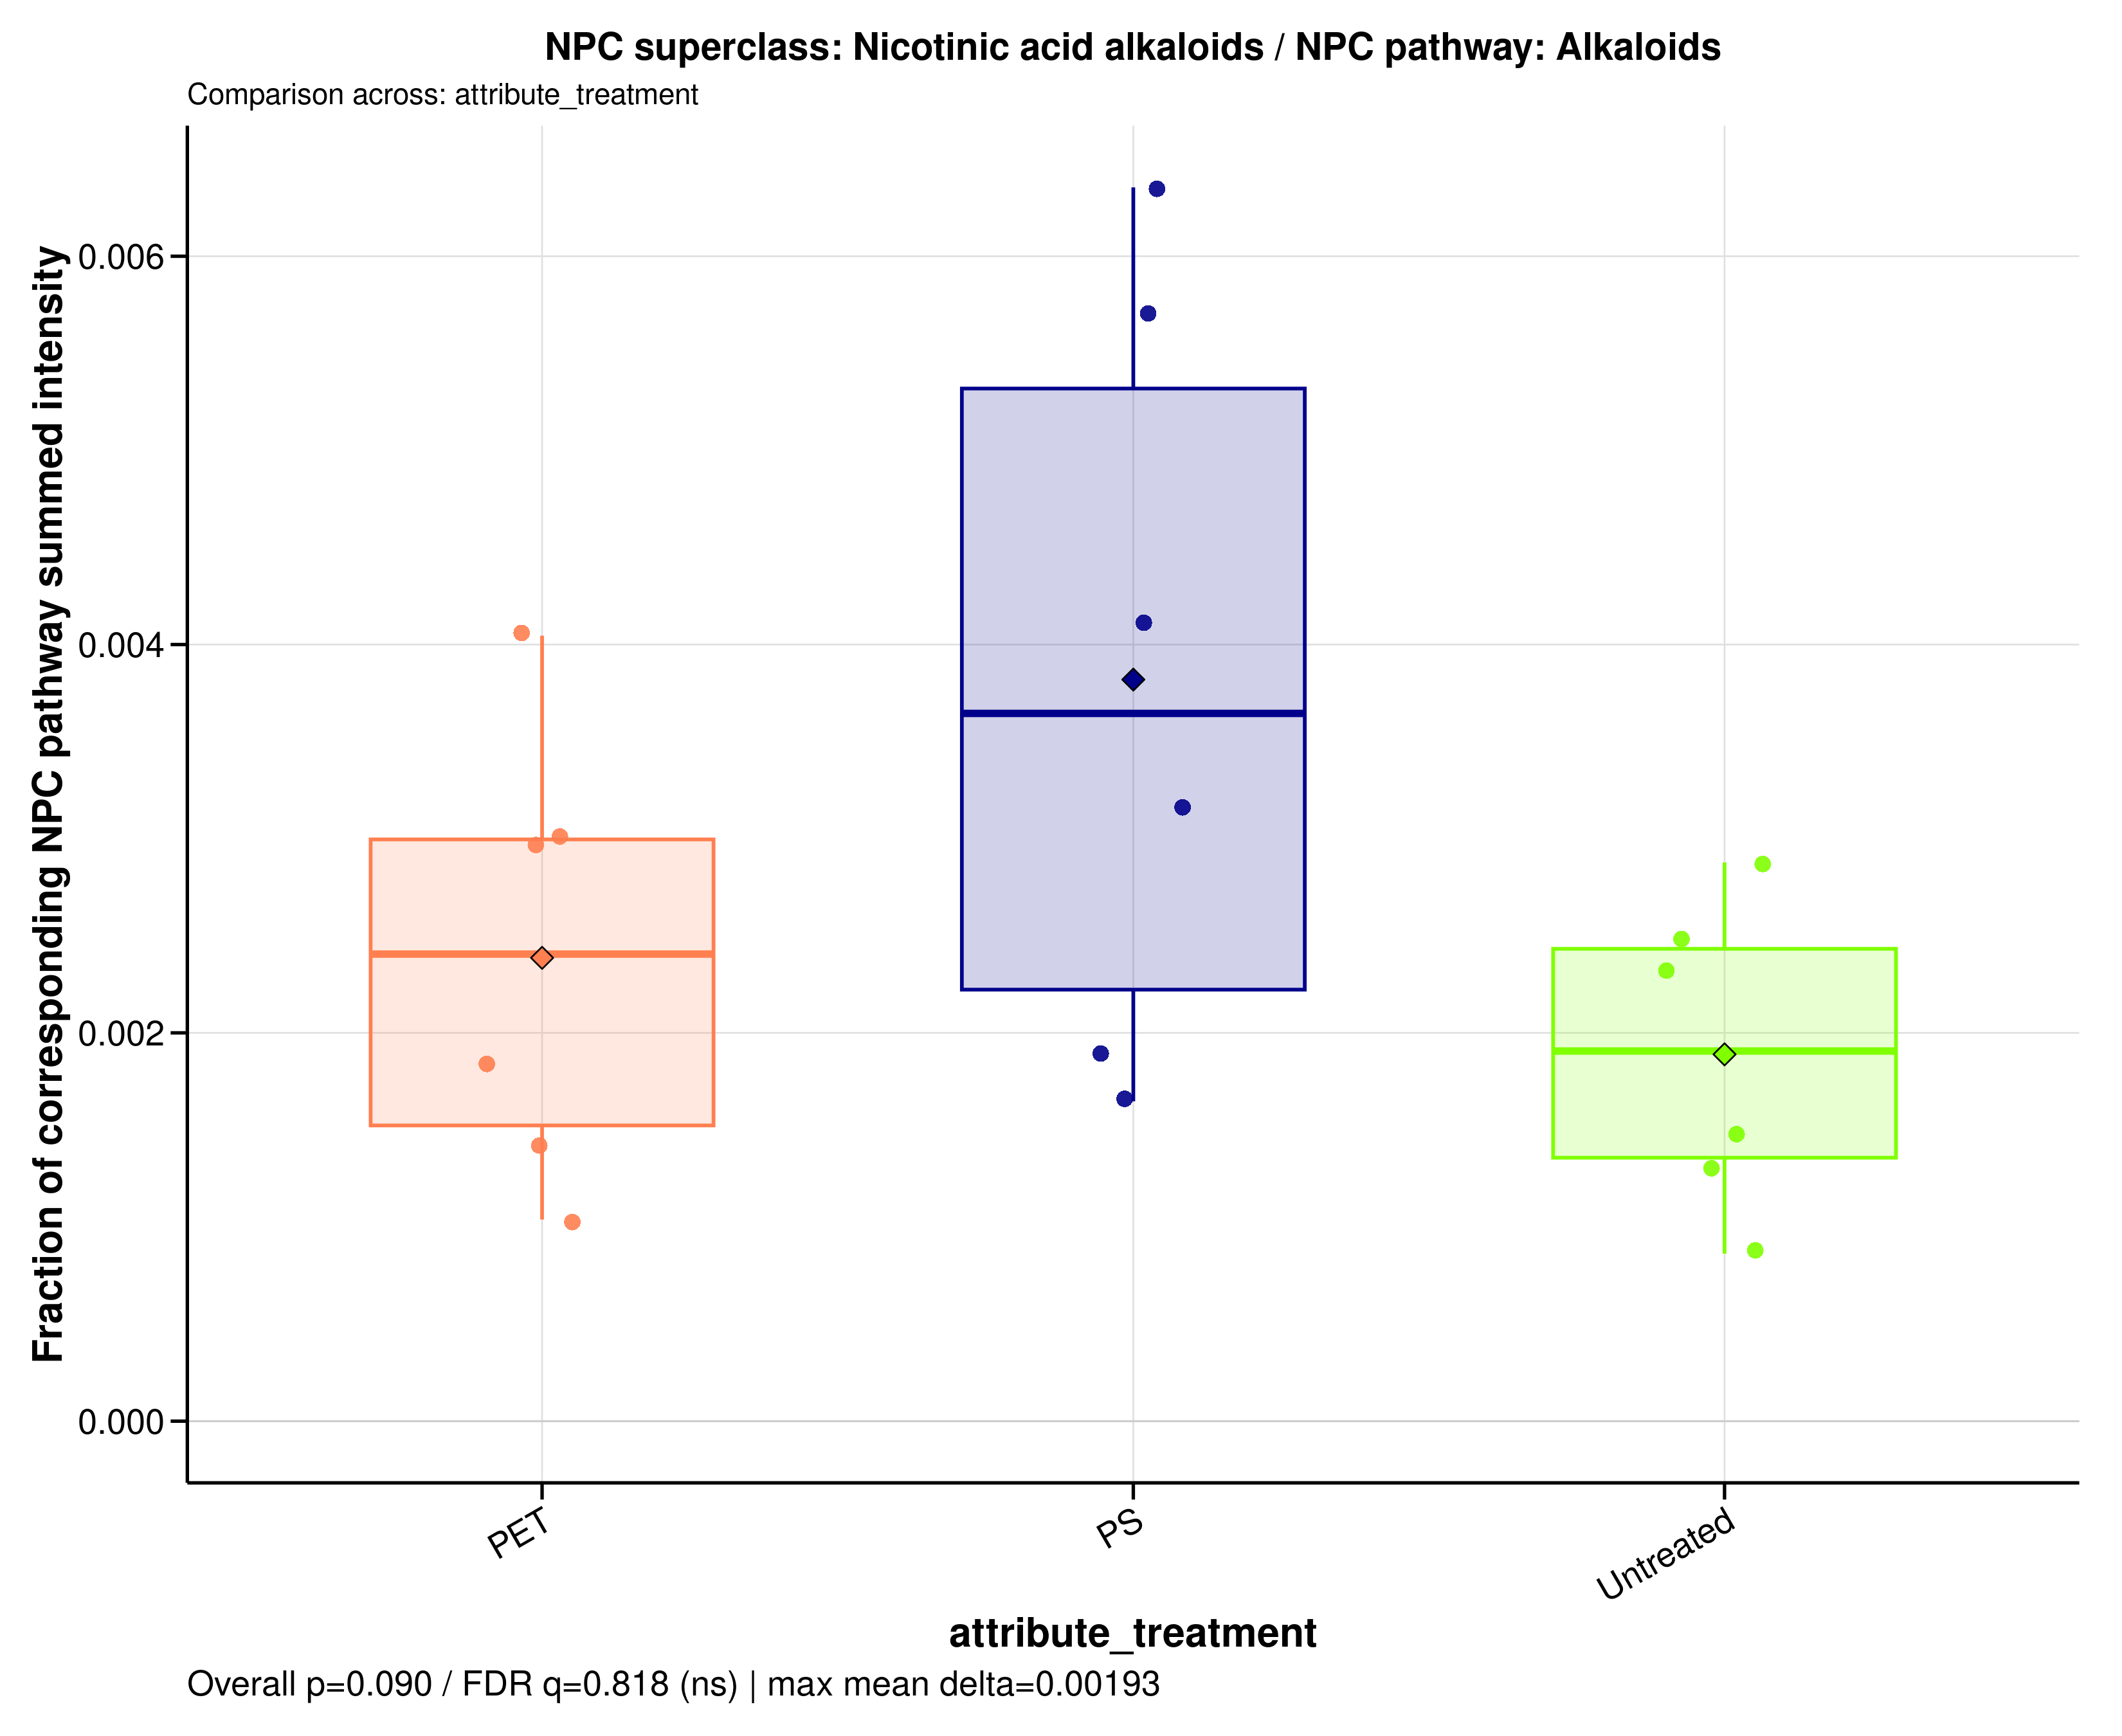

The data file committed next to this chart (first rows):
sample_id	group	data_source	numerator_level	numerator_term	numerator_class	denominator_level	denominator_term	npc_pathway	npc_superclass	npc_class	ratio_label	ratio_plot_label	numerator_n_features	denominator_n_features	numerator_summed_intensity	denominator_summed_intensity	ratio	npc_overall_test	npc_overall_p_value	npc_overall_q_value	npc_overall_significance	npc_max_mean_difference	npc_max_median_difference
A549_110626_PET100	PET	raw	superclass	Nicotinic acid alkaloids	Aminoacids | Pyridine alkaloids	pathway	Alkaloids	Alkaloids	Nicotinic acid alkaloids	Aminoacids | Pyridine alkaloids	NPC superclass: Nicotinic acid alkaloids…	Nicotinic acid alkaloids	2	93	2027747	1433301570	0.001415	kruskal_wallis	0.08987	0.8179	ns	0.00193	0.001739
A549_110626_PS100	PS	raw	superclass	Nicotinic acid alkaloids	Aminoacids | Pyridine alkaloids	pathway	Alkaloids	Alkaloids	Nicotinic acid alkaloids	Aminoacids | Pyridine alkaloids	NPC superclass: Nicotinic acid alkaloids…	Nicotinic acid alkaloids	2	93	2384606	752687731	0.003168	kruskal_wallis	0.08987	0.8179	ns	0.00193	0.001739
A549_110626_untreated	Untreated	raw	superclass	Nicotinic acid alkaloids	Aminoacids | Pyridine alkaloids	pathway	Alkaloids	Alkaloids	Nicotinic acid alkaloids	Aminoacids | Pyridine alkaloids	NPC superclass: Nicotinic acid alkaloids…	Nicotinic acid alkaloids	2	93	2605902	1753754950	0.001486	kruskal_wallis	0.08987	0.8179	ns	0.00193	0.001739
A549_180626_PET100	PET	raw	superclass	Nicotinic acid alkaloids	Aminoacids | Pyridine alkaloids	pathway	Alkaloids	Alkaloids	Nicotinic acid alkaloids	Aminoacids | Pyridine alkaloids	NPC superclass: Nicotinic acid alkaloids…	Nicotinic acid alkaloids	2	93	3799700	1263477831	0.003007	kruskal_wallis	0.08987	0.8179	ns	0.00193	0.001739
A549_180626_PS100	PS	raw	superclass	Nicotinic acid alkaloids	Aminoacids | Pyridine alkaloids	pathway	Alkaloids	Alkaloids	Nicotinic acid alkaloids	Aminoacids | Pyridine alkaloids	NPC superclass: Nicotinic acid alkaloids…	Nicotinic acid alkaloids	2	93	2027747	1230921285	0.001647	kruskal_wallis	0.08987	0.8179	ns	0.00193	0.001739
A549_180626_untreated	Untreated	raw	superclass	Nicotinic acid alkaloids	Aminoacids | Pyridine alkaloids	pathway	Alkaloids	Alkaloids	Nicotinic acid alkaloids	Aminoacids | Pyridine alkaloids	NPC superclass: Nicotinic acid alkaloids…	Nicotinic acid alkaloids	2	93	2027747	2350512715	0.0008627	kruskal_wallis	0.08987	0.8179	ns	0.00193	0.001739
A549_210626_PET100	PET	raw	superclass	Nicotinic acid alkaloids	Aminoacids | Pyridine alkaloids	pathway	Alkaloids	Alkaloids	Nicotinic acid alkaloids	Aminoacids | Pyridine alkaloids	NPC superclass: Nicotinic acid alkaloids…	Nicotinic acid alkaloids	2	93	2306630	778473199	0.002963	kruskal_wallis	0.08987	0.8179	ns	0.00193	0.001739
A549_210626_PS100	PS	raw	superclass	Nicotinic acid alkaloids	Aminoacids | Pyridine alkaloids	pathway	Alkaloids	Alkaloids	Nicotinic acid alkaloids	Aminoacids | Pyridine alkaloids	NPC superclass: Nicotinic acid alkaloids…	Nicotinic acid alkaloids	2	93	2027747	1063108431	0.001907	kruskal_wallis	0.08987	0.8179	ns	0.00193	0.001739
A549_210626_untreated	Untreated	raw	superclass	Nicotinic acid alkaloids	Aminoacids | Pyridine alkaloids	pathway	Alkaloids	Alkaloids	Nicotinic acid alkaloids	Aminoacids | Pyridine alkaloids	NPC superclass: Nicotinic acid alkaloids…	Nicotinic acid alkaloids	2	93	3324663	1346884982	0.002468	kruskal_wallis	0.08987	0.8179	ns	0.00193	0.001739
MDM_160526_PET100	PET	raw	superclass	Nicotinic acid alkaloids	Aminoacids | Pyridine alkaloids	pathway	Alkaloids	Alkaloids	Nicotinic acid alkaloids	Aminoacids | Pyridine alkaloids	NPC superclass: Nicotinic acid alkaloids…	Nicotinic acid alkaloids	2	93	2361990	583831736	0.004046	kruskal_wallis	0.08987	0.8179	ns	0.00193	0.001739
MDM_160526_PS100	PS	raw	superclass	Nicotinic acid alkaloids	Aminoacids | Pyridine alkaloids	pathway	Alkaloids	Alkaloids	Nicotinic acid alkaloids	Aminoacids | Pyridine alkaloids	NPC superclass: Nicotinic acid alkaloids…	Nicotinic acid alkaloids	2	93	2465166	597964617	0.004123	kruskal_wallis	0.08987	0.8179	ns	0.00193	0.001739
MDM_160526_untreated	Untreated	raw	superclass	Nicotinic acid alkaloids	Aminoacids | Pyridine alkaloids	pathway	Alkaloids	Alkaloids	Nicotinic acid alkaloids	Aminoacids | Pyridine alkaloids	NPC superclass: Nicotinic acid alkaloids…	Nicotinic acid alkaloids	2	93	2027747	704625528	0.002878	kruskal_wallis	0.08987	0.8179	ns	0.00193	0.001739
MDM_A_190626_PET100	PET	raw	superclass	Nicotinic acid alkaloids	Aminoacids | Pyridine alkaloids	pathway	Alkaloids	Alkaloids	Nicotinic acid alkaloids	Aminoacids | Pyridine alkaloids	NPC superclass: Nicotinic acid alkaloids…	Nicotinic acid alkaloids	2	93	2027747	1952488677	0.001039	kruskal_wallis	0.08987	0.8179	ns	0.00193	0.001739
MDM_A_190626_PS100	PS	raw	superclass	Nicotinic acid alkaloids	Aminoacids | Pyridine alkaloids	pathway	Alkaloids	Alkaloids	Nicotinic acid alkaloids	Aminoacids | Pyridine alkaloids	NPC superclass: Nicotinic acid alkaloids…	Nicotinic acid alkaloids	2	93	3428454	599674083	0.005717	kruskal_wallis	0.08987	0.8179	ns	0.00193	0.001739
MDM_A_190626_untreated	Untreated	raw	superclass	Nicotinic acid alkaloids	Aminoacids | Pyridine alkaloids	pathway	Alkaloids	Alkaloids	Nicotinic acid alkaloids	Aminoacids | Pyridine alkaloids	NPC superclass: Nicotinic acid alkaloids…	Nicotinic acid alkaloids	2	93	2027747	1543184201	0.001314	kruskal_wallis	0.08987	0.8179	ns	0.00193	0.001739
MDM_B_190626_PET100	PET	raw	superclass	Nicotinic acid alkaloids	Aminoacids | Pyridine alkaloids	pathway	Alkaloids	Alkaloids	Nicotinic acid alkaloids	Aminoacids | Pyridine alkaloids	NPC superclass: Nicotinic acid alkaloids…	Nicotinic acid alkaloids	2	93	2508128	1356937732	0.001848	kruskal_wallis	0.08987	0.8179	ns	0.00193	0.001739
MDM_B_190626_PS100	PS	raw	superclass	Nicotinic acid alkaloids	Aminoacids | Pyridine alkaloids	pathway	Alkaloids	Alkaloids	Nicotinic acid alkaloids	Aminoacids | Pyridine alkaloids	NPC superclass: Nicotinic acid alkaloids…	Nicotinic acid alkaloids	2	93	3422627	538597945	0.006355	kruskal_wallis	0.08987	0.8179	ns	0.00193	0.001739
MDM_B_190626_untreated	Untreated	raw	superclass	Nicotinic acid alkaloids	Aminoacids | Pyridine alkaloids	pathway	Alkaloids	Alkaloids	Nicotinic acid alkaloids	Aminoacids | Pyridine alkaloids	NPC superclass: Nicotinic acid alkaloids…	Nicotinic acid alkaloids	2	93	2027747	871464306	0.002327	kruskal_wallis	0.08987	0.8179	ns	0.00193	0.001739
